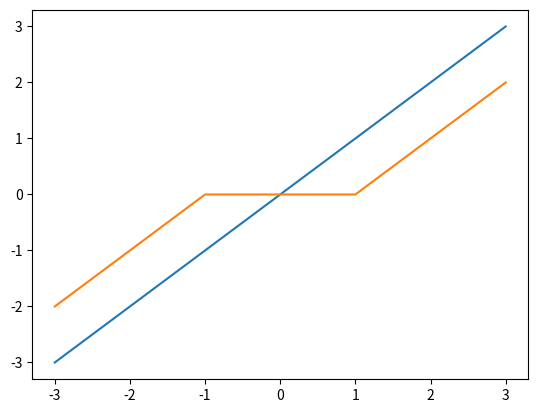

Source code (Python): (Note: this script raises an exception after producing the figure.)
%matplotlib inline
import matplotlib.pyplot as plt
import numpy as np

x = np.linspace(-3, 3, 31)

def soft_shrink(x, sigma):
    res = np.zeros_like(x)
    res[x < -sigma] = x[x < -sigma] + sigma
    res[x > sigma] = x[x > sigma] - sigma
    return res


plt.plot(x, x, label='x')
plt.plot(x, soft_shrink(x, 1), label='Soft-shrinkage of x')
plt.show()


%matplotlib inline
import matplotlib.pyplot as plt
import scipy.misc

image = scipy.misc.ascent().astype('float32')
plt.imshow(image, cmap='gray')


import odl

# The shape we need to use is the transposed of the original shape since
# ODL uses 'xy' axes while the image is stored with 'ij' axis convention.
shape = image.T.shape

# `min_pt` corresponds to `a`, `max_pt` to `b`
X = odl.uniform_discr(min_pt=[0, 0], max_pt=shape, shape=shape)

print('Pixel size:', X.cell_sides)

# The rotation converts from 'ij' to 'xy' axes
image /= image.max()
x_true = X.element(np.rot90(image, -1))
y = x_true + 0.1 * odl.phantom.white_noise(X)

# We assign to a dummy variable since the function returns a `Figure` object
# that would be displayed immediately, leading to double plotting
_ = x_true.show(title='Original image (x_true)')
_ = y.show(title='Noisy image (y)')

grad = odl.Gradient(X)
print('Gradient domain X:', grad.domain)
print('Gradient range X^d:', grad.range)

I = odl.IdentityOperator(X)
K = odl.BroadcastOperator(I, grad)
print('Domain of K:', K.domain)
print('Range of K:', K.range)

# `.translated(y)` takes care of the `. - y` part in the function
f_1 = odl.solvers.L2NormSquared(X).translated(y)
# The regularization parameter `alpha` is multiplied with the L1 norm.
# The L1 norm must be defined on X^d, the range of the gradient.
alpha = 0.15
f_2 = alpha * odl.solvers.L1Norm(grad.range)
f = odl.solvers.SeparableSum(f_1, f_2)

# We can test whether everything makes sense by evaluating `f(K(x))`
# at some arbitrary `x` in `X`. It should produce a scalar.
print(f(K(X.zero())))

g = odl.solvers.IndicatorNonnegativity(X)

# We cannot start the iteration from a constant vector since the
# gradient would produce 0, which is invalid in the power iteration.
# The noisy image `y` should do.
K_norm = 1.1 * odl.power_method_opnorm(K, xstart=y, maxiter=20)

tau = 1.0 / K_norm
sigma = 1.0 / K_norm

print('||K|| =', K_norm)

# Starting point
x = X.zero()

# Run PDHG method. The vector `x` is updated in-place.
odl.solvers.pdhg(x, f, g, K, tau=tau, sigma=sigma, niter=200)

_ = x_true.show('True image')
_ = y.show('Noisy image')
_ = x.show('Denoised image')
_ = (x_true - x).show('Difference true - denoised')

from odl.contrib import fom

print('Noisy')
print('-----')
print('Mean squared error:', fom.mean_squared_error(y, x_true))
print('PSNR:', fom.psnr(y, x_true))
print('SSIM:', fom.ssim(y, x_true))
print('')

print('Denoised')
print('--------')
print('Mean squared error:', fom.mean_squared_error(x, x_true))
print('PSNR:', fom.psnr(x, x_true))
print('SSIM:', fom.ssim(x, x_true))